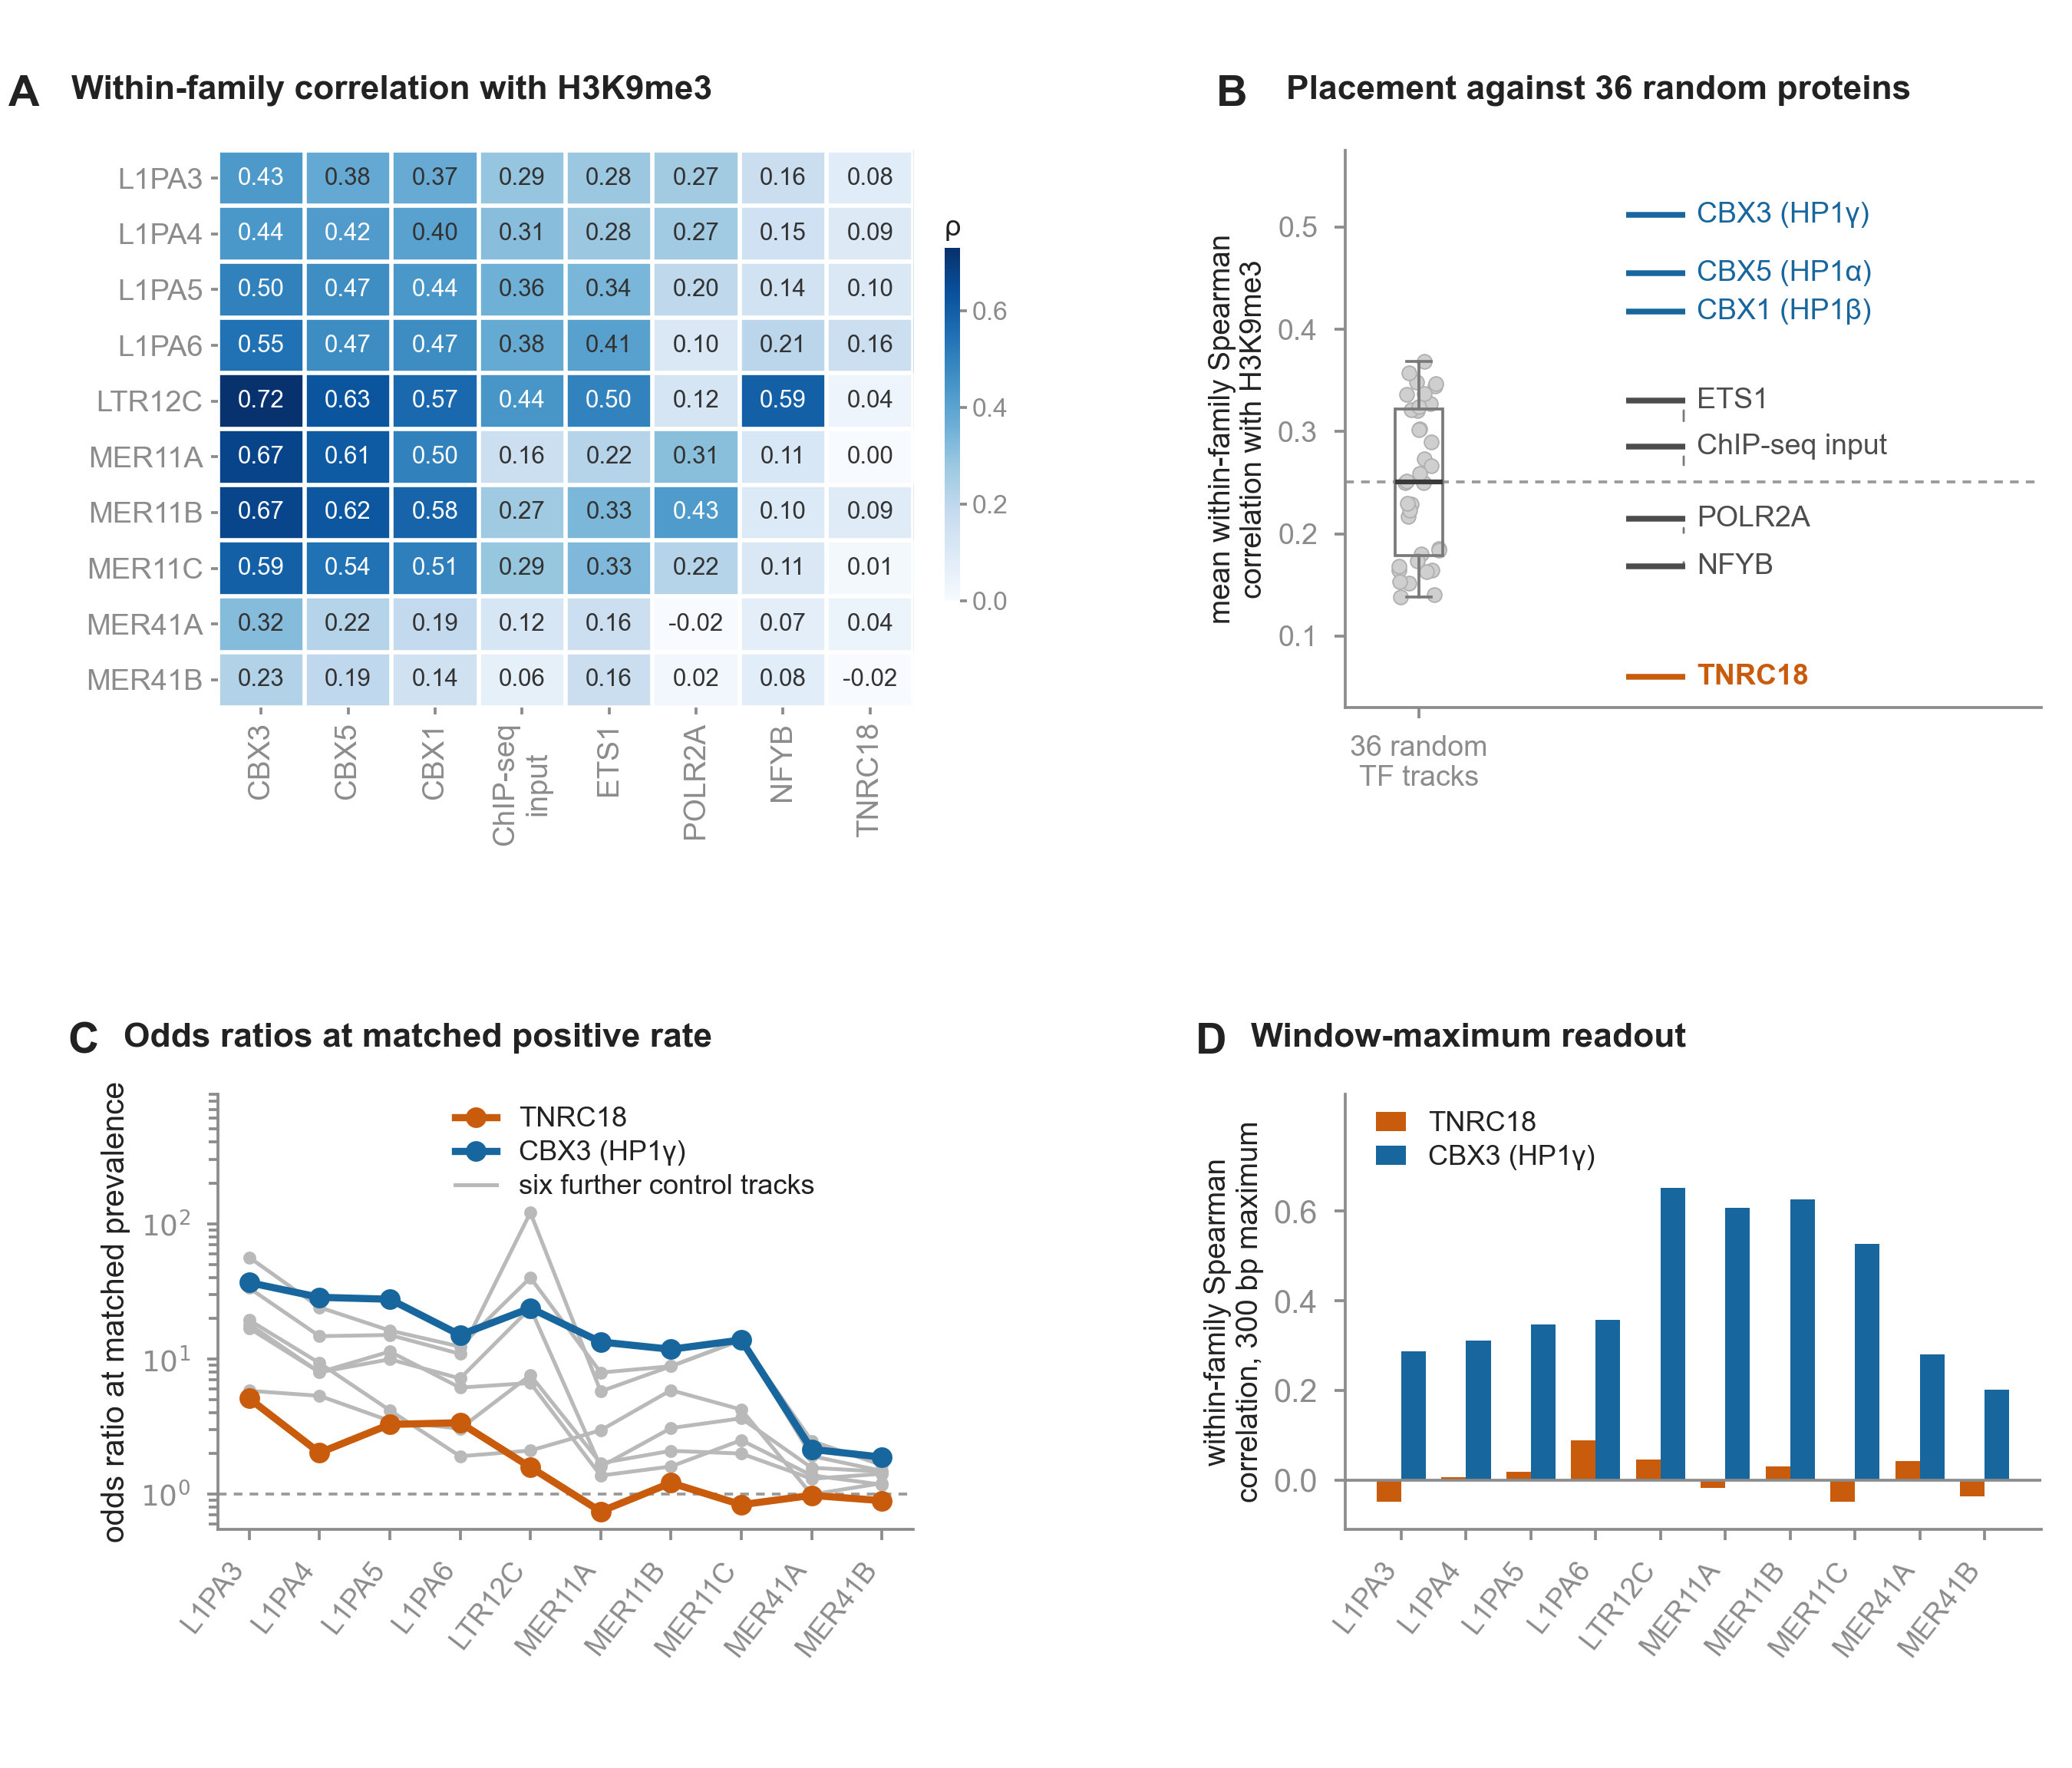

Here is the Python script that generated this plot:
# -*- coding: utf-8 -*-
"""Figure 1, redrawn from the source tables."""
import numpy as np
import pandas as pd
import matplotlib
matplotlib.use("Agg")
import matplotlib.pyplot as plt
from matplotlib.lines import Line2D
from data import r, style, FAM, TRACKS, KEY, ORANGE, BLUE, GREY, DGREY

style(plt)

rho = r("d7_within_rho.tsv").pivot(index="family", columns="track", values="rho").loc[FAM]
rho = rho[[KEY[t] for t in TRACKS]]
rho.columns = TRACKS

dd = r("d10_continuous.tsv")
FOCAL = ["tnrc18", "NFYB", "POLR2A", "INPUT", "ETS1", "CBX1", "CBX5", "CBX3"]
null = dd[~dd.track.isin(FOCAL)].groupby("track").rho.mean()
foc = dd[dd.track.isin(FOCAL)].groupby("track").rho.mean()

orc = r("d7_matched_or.tsv").pivot(index="family", columns="track", values="OR_matched").loc[FAM]
orc = orc[[KEY[t] for t in TRACKS]]
orc.columns = TRACKS

pk = r("d7_peak_rho.tsv").pivot(index="family", columns="track", values="rho_peak").loc[FAM]

fig = plt.figure(figsize=(6.0, 5.12))
gs = fig.add_gridspec(2, 2, left=0.105, right=0.985, top=0.915, bottom=0.135,
                      hspace=0.78, wspace=0.62, height_ratios=[1, 0.78])

# ---------------- A heatmap ----------------
axA = fig.add_subplot(gs[0, 0])
M = rho.values
im = axA.imshow(M, cmap="Blues", vmin=0, vmax=0.73, aspect="auto")
axA.set_xticks(range(len(TRACKS)))
axA.set_xticklabels([t if t != "INPUT" else "ChIP-seq\ninput" for t in TRACKS],
                    rotation=90, ha="center", va="top", fontsize=6.2)
axA.set_yticks(range(len(FAM)))
axA.set_yticklabels(FAM, fontsize=6.1)
for i in range(M.shape[0]):
    for j in range(M.shape[1]):
        v = M[i, j]
        axA.text(j, i, "%.2f" % v, ha="center", va="center", fontsize=5.0,
                 color="white" if v > 0.42 else "#333333")
axA.tick_params(length=1.5, pad=1.5)
for s in axA.spines.values():
    s.set_visible(False)
axA.set_xticks(np.arange(-.5, len(TRACKS), 1), minor=True)
axA.set_yticks(np.arange(-.5, len(FAM), 1), minor=True)
axA.grid(which="minor", color="white", linewidth=0.9)
axA.tick_params(which="minor", length=0)
axA.text(-0.30, 1.135, "A", transform=axA.transAxes, fontsize=9, fontweight="bold", va="top")
axA.text(-0.21, 1.135, "Within-family correlation with H3K9me3",
         transform=axA.transAxes, fontsize=7.1, fontweight="bold", va="top")
cax = fig.add_axes([0.456, 0.660, 0.0075, 0.200])
cb = fig.colorbar(im, cax=cax)
cb.set_ticks([0, 0.2, 0.4, 0.6])
cb.ax.tick_params(labelsize=5.4, length=1.4, pad=1.0)
cb.outline.set_visible(False)
cax.set_title("ρ", fontsize=6.0, pad=2.5)

# ---------------- B null distribution ----------------
axB = fig.add_subplot(gs[0, 1])
rng = np.random.default_rng(7)
axB.scatter(0.30 + rng.uniform(-0.055, 0.055, len(null)), null.values, s=9,
            facecolor="#CFCFCF", edgecolor="#B0B0B0", linewidth=0.3, zorder=2)
axB.boxplot([null.values], positions=[0.30], widths=0.13, showfliers=False,
            patch_artist=True, medianprops=dict(color="#3A3A3A", lw=1.0),
            boxprops=dict(facecolor="none", edgecolor="#7A7A7A", lw=0.6),
            whiskerprops=dict(color="#7A7A7A", lw=0.6),
            capprops=dict(color="#7A7A7A", lw=0.6))
axB.axhline(null.median(), color="#9A9A9A", lw=0.6, ls=(0, (3, 2.5)), zorder=1)

order = [("CBX3", BLUE, "CBX3 (HP1γ)"), ("CBX5", BLUE, "CBX5 (HP1α)"),
         ("CBX1", BLUE, "CBX1 (HP1β)"), ("INPUT", "#4D4D4D", "ChIP-seq input"),
         ("ETS1", "#4D4D4D", "ETS1"), ("POLR2A", "#4D4D4D", "POLR2A"),
         ("NFYB", "#4D4D4D", "NFYB"), ("TNRC18", ORANGE, "TNRC18")]
lab_y = {"CBX3": 0.512, "CBX5": 0.455, "CBX1": 0.417, "ETS1": 0.330,
         "INPUT": 0.285, "POLR2A": 0.215, "NFYB": 0.168, "TNRC18": 0.060}
for t, col, lab in order:
    y = foc[KEY[t]]
    yl = lab_y[t]
    axB.plot([0.86, 1.02], [yl, yl], color=col, lw=1.2, solid_capstyle="butt")
    axB.text(1.05, yl, lab, fontsize=6.0, va="center", ha="left", color=col,
             fontweight="bold" if t == "TNRC18" else "normal")
    if abs(yl - y) > 0.004:
        axB.annotate("", xy=(1.015, y), xytext=(1.015, yl),
                     arrowprops=dict(arrowstyle="-", color=col, lw=0.45, alpha=0.75))
axB.set_xlim(0.10, 1.98)
axB.set_ylim(0.030, 0.575)
axB.set_xticks([0.30])
axB.set_xticklabels(["36 random\nTF tracks"], fontsize=6.0)
axB.set_ylabel("mean within-family Spearman\ncorrelation with H3K9me3", fontsize=6.2, labelpad=2)
axB.set_yticks([0.1, 0.2, 0.3, 0.4, 0.5])
axB.tick_params(axis="y", labelsize=6.0)
axB.text(-0.185, 1.135, "B", transform=axB.transAxes, fontsize=9, fontweight="bold", va="top")
axB.text(-0.085, 1.135, "Placement against 36 random proteins",
         transform=axB.transAxes, fontsize=7.1, fontweight="bold", va="top")

# ---------------- C prevalence-matched odds ratios ----------------
axC = fig.add_subplot(gs[1, 0])
x = np.arange(len(FAM))
for t in ["CBX5", "CBX1", "ETS1", "POLR2A", "NFYB", "INPUT"]:
    axC.plot(x, orc[t].values, color=GREY, lw=0.8, marker="o", ms=1.7,
             mfc=GREY, mec=GREY, zorder=1)
axC.plot(x, orc["TNRC18"].values, color=ORANGE, lw=1.5, marker="o", ms=3.3,
         mfc=ORANGE, mec=ORANGE, zorder=4, label="TNRC18")
axC.plot(x, orc["CBX3"].values, color=BLUE, lw=1.5, marker="o", ms=3.3,
         mfc=BLUE, mec=BLUE, zorder=3, label="CBX3 (HP1γ)")
axC.axhline(1, color="#9A9A9A", lw=0.6, ls=(0, (3, 2.5)), zorder=0)
axC.set_yscale("log")
axC.set_ylim(0.55, 900)
axC.set_yticks([1, 10, 100])
axC.set_yticklabels(["$10^0$", "$10^1$", "$10^2$"], fontsize=6.0)
axC.set_xticks(x)
axC.set_xticklabels(FAM, rotation=52, ha="right", fontsize=5.9)
axC.set_ylabel("odds ratio at matched prevalence", fontsize=6.5, labelpad=2)
h, l = axC.get_legend_handles_labels()
h.append(Line2D([0], [0], color=GREY, lw=0.8))
l.append("six further control tracks")
axC.legend(h, l, loc="upper center", bbox_to_anchor=(0.60, 1.01), fontsize=5.8,
           handlelength=1.5, borderpad=0.1, labelspacing=0.3, ncol=1)
axC.text(-0.215, 1.165, "C", transform=axC.transAxes, fontsize=9, fontweight="bold", va="top")
axC.text(-0.135, 1.165, "Odds ratios at matched positive rate",
         transform=axC.transAxes, fontsize=7.1, fontweight="bold", va="top")

# ---------------- D 300 bp window maximum ----------------
axD = fig.add_subplot(gs[1, 1])
w = 0.38
axD.bar(x - w / 2, pk["tnrc18"].values, width=w, color=ORANGE, label="TNRC18", lw=0)
axD.bar(x + w / 2, pk["CBX3"].values, width=w, color=BLUE, label="CBX3 (HP1γ)", lw=0)
axD.axhline(0, color="#8C8C8C", lw=0.6)
axD.set_xticks(x)
axD.set_xticklabels(FAM, rotation=52, ha="right", fontsize=5.9)
axD.set_ylabel("within-family Spearman\ncorrelation, 300 bp maximum", fontsize=6.2, labelpad=2)
axD.set_ylim(-0.11, 0.86)
axD.set_yticks([0.0, 0.2, 0.4, 0.6])
axD.legend(loc="upper left", bbox_to_anchor=(0.02, 1.00), ncol=1, fontsize=5.8,
           handlelength=1.1, borderpad=0.1, labelspacing=0.3)
axD.text(-0.215, 1.165, "D", transform=axD.transAxes, fontsize=9, fontweight="bold", va="top")
axD.text(-0.135, 1.165, "Window-maximum readout",
         transform=axD.transAxes, fontsize=7.1, fontweight="bold", va="top")

fig.savefig("fig1.png", dpi=450, facecolor="white")
print("fig1 written")
